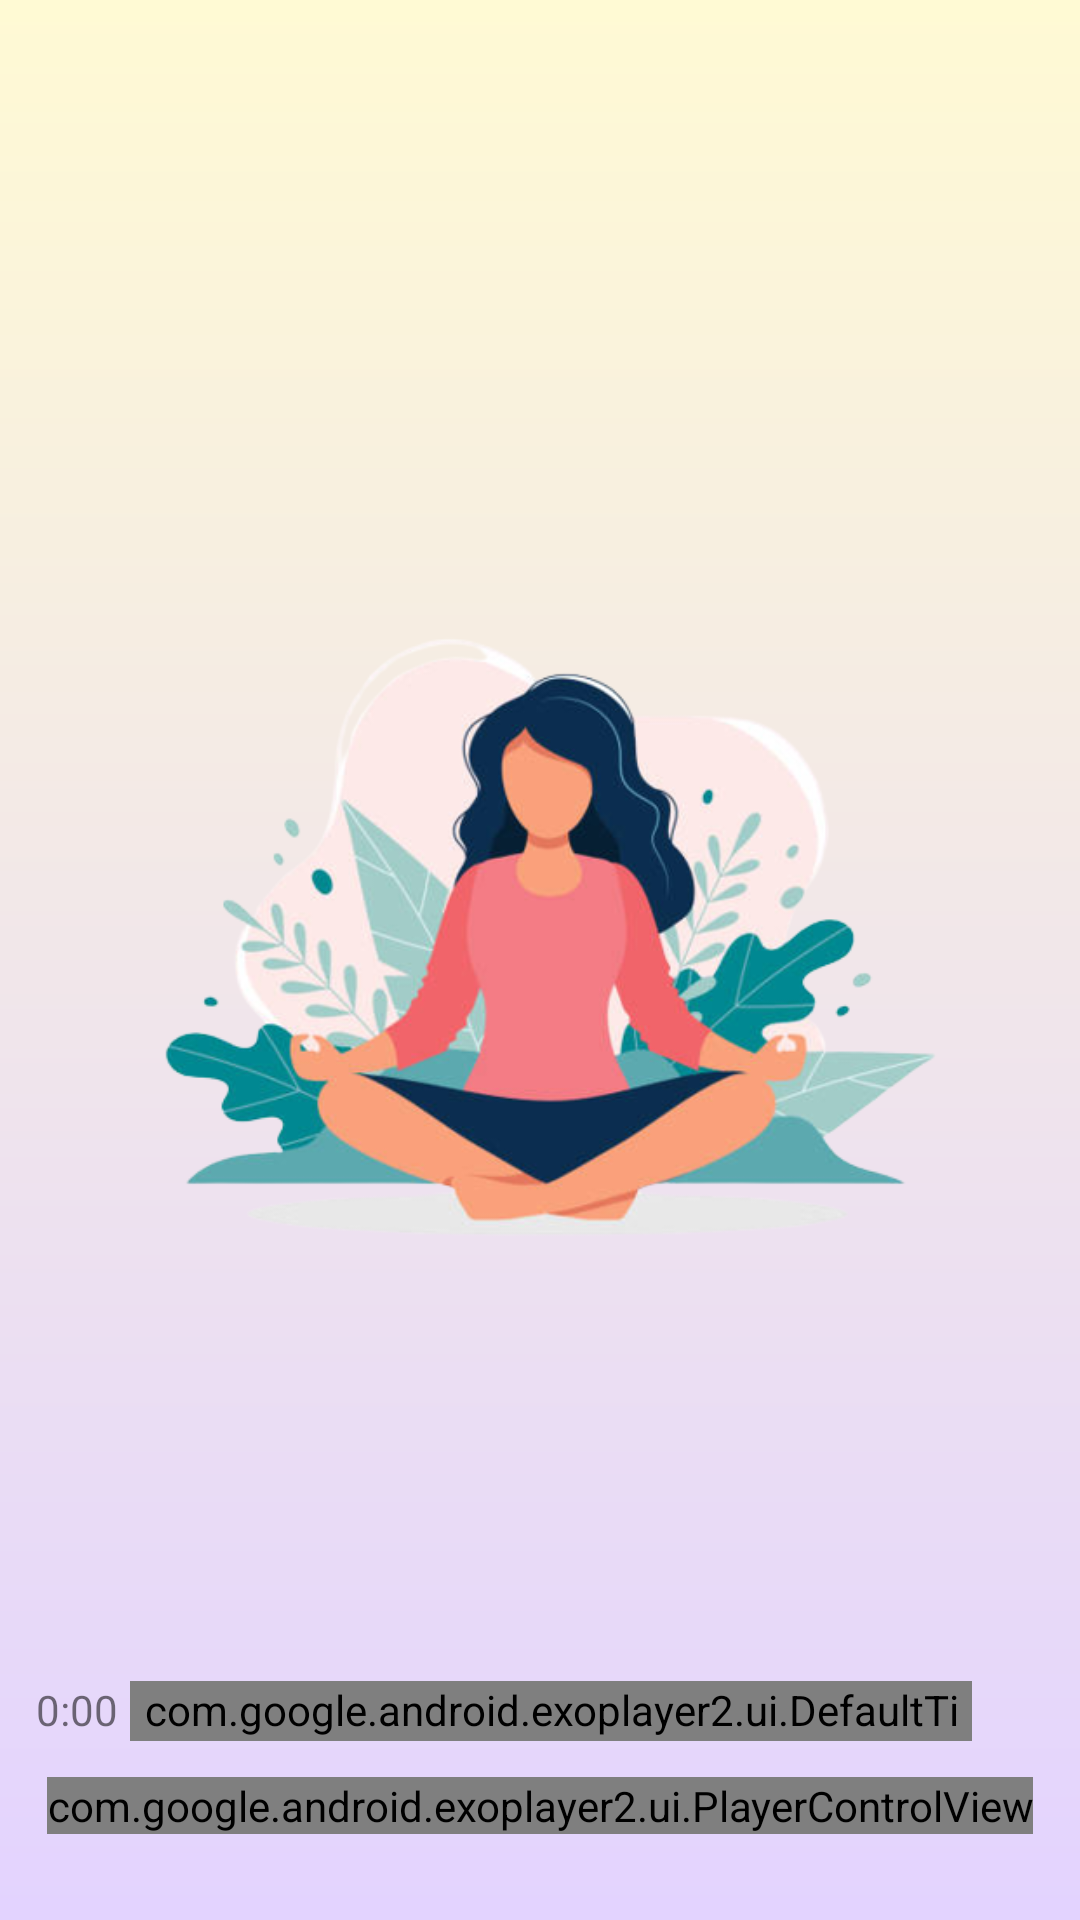

The Android layout XML behind this screen, and the referenced resources:
<!-- AndroidManifest.xml: application theme Theme.HealthCareApp -->
<!-- res/layout/fragment_meditation_session.xml -->
<?xml version="1.0" encoding="utf-8"?>
<layout xmlns:android="http://schemas.android.com/apk/res/android"
    xmlns:app="http://schemas.android.com/apk/res-auto"
    xmlns:tools="http://schemas.android.com/tools">
    <data>
        <variable
            name="viewModel"
            type="com.example.healthcareapp.viewmodels.MeditationViewModel" />
    </data>
    <LinearLayout
        android:layout_width="match_parent"
        android:layout_height="match_parent"
        android:background="@drawable/gradient_background"
        android:gravity="center_horizontal"
        android:orientation="vertical"
        tools:context=".ui.fragments.MeditationSession">

        <LinearLayout
            android:layout_width="match_parent"
            android:gravity="end"
            android:layout_height="wrap_content">





            <ImageView
                android:padding="12dp"
                android:layout_margin="12dp"
                android:layout_gravity="end"
                android:layout_width="60dp"
                android:id="@+id/create_timer"
                android:src="@drawable/stopwatch"
                android:layout_height="60dp"/>
        </LinearLayout>
        <ImageView
            android:layout_marginTop="80dp"
            android:layout_width="320dp"
            android:layout_height="300dp"
            android:src="@drawable/girl_meditating"
            app:layout_constraintEnd_toEndOf="parent"
            app:layout_constraintStart_toStartOf="parent"
            app:layout_constraintTop_toTopOf="parent" />

        <TextView
            android:id="@+id/meditation_title"
            android:layout_width="wrap_content"
            android:layout_height="wrap_content"
            android:layout_marginTop="40dp"
            android:text=""
            android:textSize="24sp" />

        <LinearLayout
            android:id="@+id/linearLayout2"
            android:layout_width="match_parent"
            android:layout_height="wrap_content"
            android:orientation="horizontal"
            android:padding="12dp"
            android:layout_marginTop="12dp"
            app:layout_constraintEnd_toEndOf="parent"
            app:layout_constraintStart_toStartOf="parent"
            app:layout_constraintTop_toBottomOf="@+id/song_title">

            <TextView
                android:id="@+id/current_position_txt"
                android:layout_width="wrap_content"
                android:layout_height="wrap_content"
                android:text="0:00" />

            <com.google.android.exoplayer2.ui.DefaultTimeBar
                android:id="@+id/time_bar"
                android:layout_width="0dp"
                android:layout_height="20dp"
                android:layout_marginLeft="4dp"
                android:layout_marginRight="4dp"
                android:layout_weight="1"
                app:buffered_color="@color/light_gray"
                app:played_color="@color/black"
                app:scrubber_color="@color/black"
                app:unplayed_color="@color/light_gray" />

            <TextView
                android:id="@+id/duration_txt"
                android:layout_width="wrap_content"
                android:layout_height="wrap_content"
                android:minWidth="20dp"
                android:text="" />
        </LinearLayout>

        <LinearLayout
            android:layout_width="match_parent"
            android:gravity="center_horizontal"
            android:layout_height="wrap_content">
            <com.google.android.exoplayer2.ui.PlayerControlView
                android:id="@+id/player_control_view"
                android:layout_width="wrap_content"
                android:layout_height="wrap_content"
                app:controller_layout_id="@layout/media_music_controls"
                app:layout_constraintEnd_toEndOf="parent"
                app:layout_constraintStart_toStartOf="parent"
                app:layout_constraintTop_toBottomOf="@+id/linearLayout2"
                app:repeat_toggle_modes="one"
                app:show_shuffle_button="true"
                app:show_timeout="0" />
        </LinearLayout>
    </LinearLayout>
</layout>
<!-- res/layout/media_music_controls.xml (included above) -->
<?xml version="1.0" encoding="utf-8"?>
<LinearLayout xmlns:android="http://schemas.android.com/apk/res/android"
    android:layout_width="match_parent"
    android:layout_height="wrap_content"
    android:gravity="center_horizontal"
    android:orientation="vertical"
    android:layout_gravity="bottom"
    android:layout_marginLeft="12dp"
    android:layout_marginRight="12dp"
    android:padding="8dp">
    <LinearLayout
        android:layout_width="match_parent"
        android:gravity="center_horizontal"
        android:layout_height="wrap_content">
        <ImageButton
            android:id="@id/exo_play"
            style="@style/ExoMediaButton"
            android:layout_width="24dp"
            android:layout_height="24dp"
            android:layout_marginRight="24dp"
            android:scaleType="fitCenter"
            android:src="@drawable/ic_play" />
        <ImageButton
            android:id="@id/exo_pause"
            style="@style/ExoMediaButton"
            android:layout_width="24dp"
            android:layout_height="24dp"
            android:layout_marginRight="24dp"
            android:scaleType="fitCenter"
            android:src="@drawable/ic_pause" />
    </LinearLayout>
</LinearLayout>
<!-- resources referenced by this layout -->
<resources>
  <color name="black">#FF000000</color>
  <color name="light_gray">#a59da8</color>
  <!-- drawable girl_meditating: png bitmap (drawable, 148881 bytes) -->
  <!-- drawable gradient_background (drawable) -->
  <?xml version="1.0" encoding="utf-8"?>
  <shape xmlns:android="http://schemas.android.com/apk/res/android"
      android:shape="rectangle">
  
      <gradient
          android:startColor="#e3d3ff"
          android:endColor="#fffad4"
          android:type="linear"
          android:angle="90"/>
  
  </shape>
  <!-- drawable ic_play: png bitmap (drawable, 2447 bytes) -->
  <style name="Theme.HealthCareApp" parent="Theme.MaterialComponents.DayNight.DarkActionBar">
          
          <item name="colorPrimary">@color/purple_500</item>
          <item name="colorPrimaryVariant">@color/yellow</item>
          <item name="colorOnPrimary">@color/white</item>
          
          <item name="colorSecondary">@color/teal_200</item>
          <item name="colorSecondaryVariant">@color/teal_700</item>
          <item name="colorOnSecondary">@color/black</item>
          
          <item name="android:statusBarColor">?attr/colorPrimaryVariant</item>
          <item name="windowNoTitle">true</item>
  
          
      </style>
  <color name="purple_500">#FF6200EE</color>
  <color name="yellow">#f2d091</color>
  <color name="white">#FFFFFFFF</color>
  <color name="teal_200">#FF03DAC5</color>
  <color name="teal_700">#FF018786</color>
</resources>
